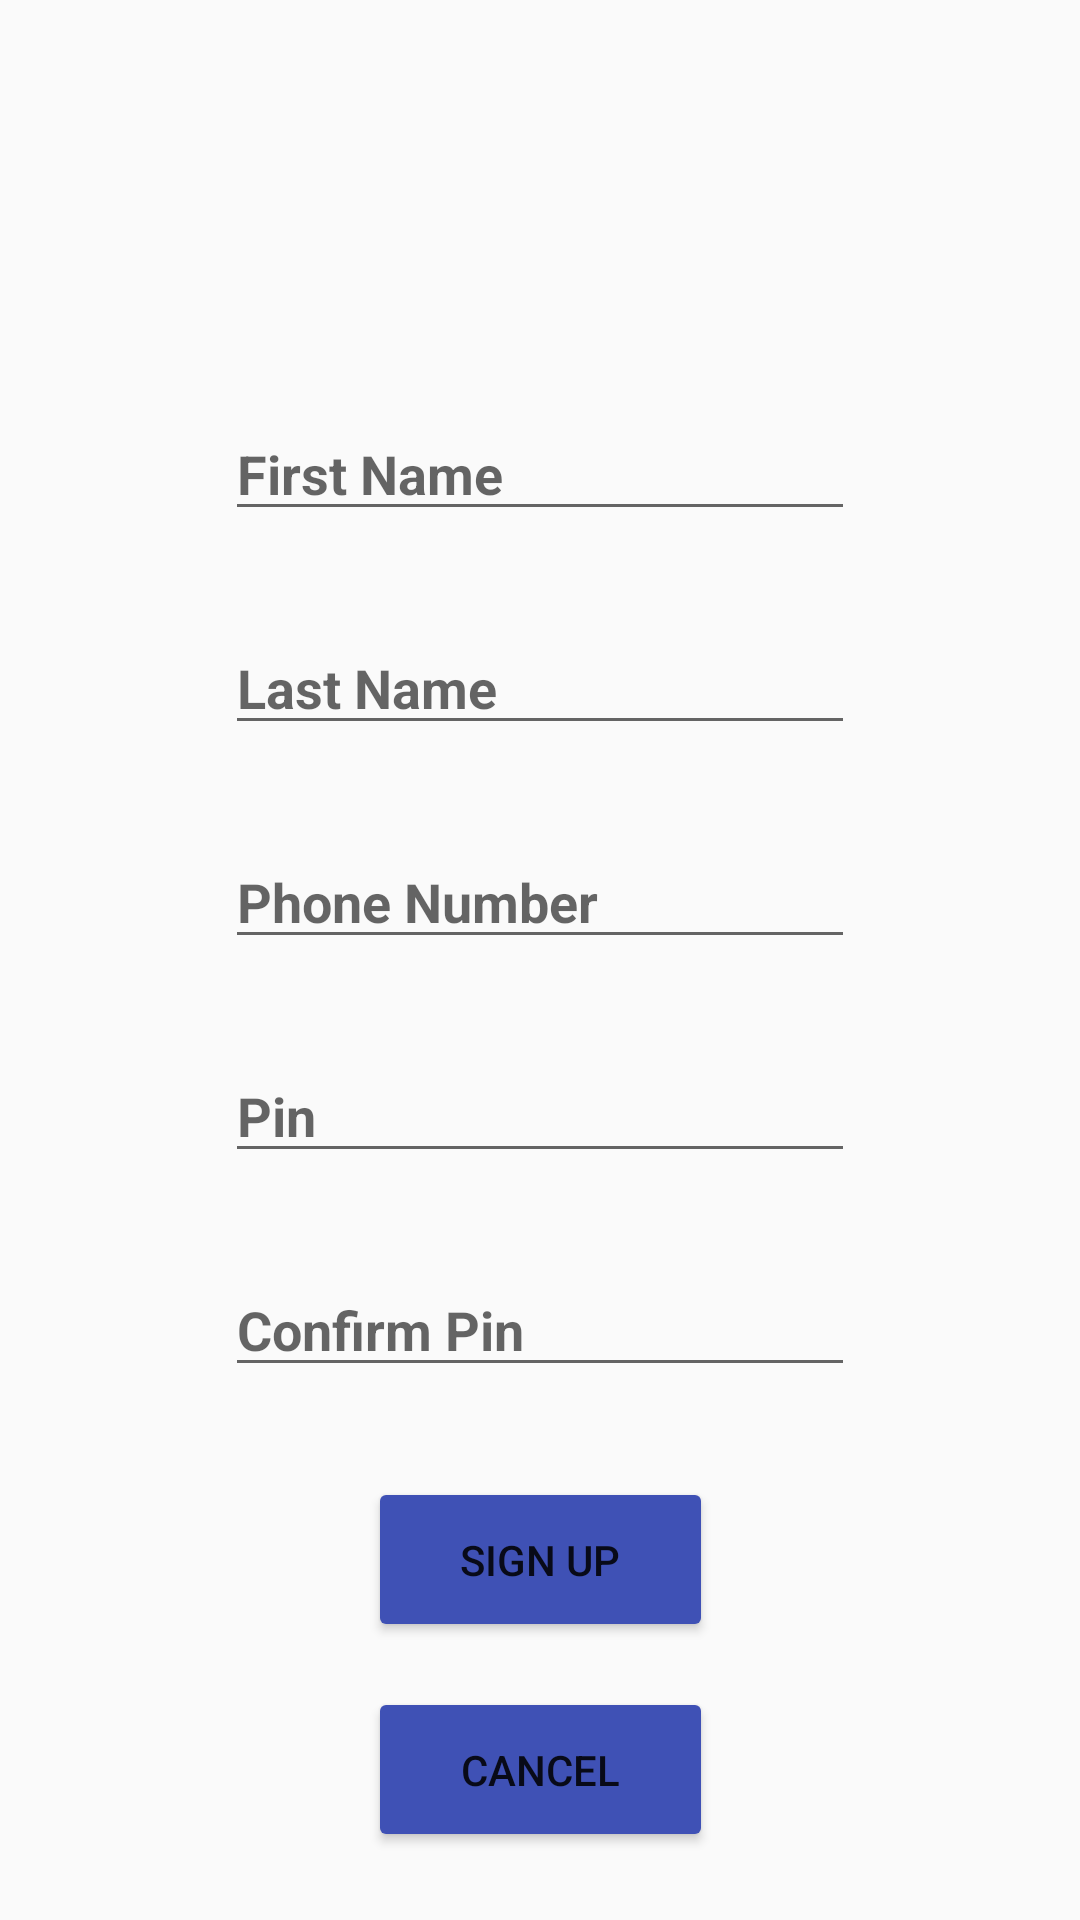

The Android layout XML behind this screen, and the referenced resources:
<!-- AndroidManifest.xml: application theme Theme.Cashbook -->
<!-- res/layout/activity_sign_up.xml -->
<?xml version="1.0" encoding="utf-8"?>
<androidx.constraintlayout.widget.ConstraintLayout xmlns:android="http://schemas.android.com/apk/res/android"
    xmlns:app="http://schemas.android.com/apk/res-auto"
    xmlns:tools="http://schemas.android.com/tools"
    android:layout_width="match_parent"
    android:layout_height="match_parent"
    tools:context=".SignUpActivity">

    <ImageView
        android:id="@+id/imageView"
        android:layout_width="109dp"
        android:layout_height="73dp"
        android:layout_marginTop="130dp"
        app:layout_constraintBottom_toTopOf="@id/firstName"
        app:layout_constraintEnd_toEndOf="parent"
        app:layout_constraintStart_toStartOf="parent"
        app:layout_constraintTop_toTopOf="parent"
        app:srcCompat="@drawable/profileimg" />

    <EditText
        android:id="@+id/firstName"
        android:layout_width="wrap_content"
        android:layout_height="wrap_content"
        android:layout_marginTop="30dp"
        android:ems="10"
        android:hint="First Name"
        android:inputType="textPersonName"
        android:textColor="#000000"
        android:textStyle="bold"
        app:layout_constraintBottom_toTopOf="@id/SecondName"
        app:layout_constraintEnd_toEndOf="parent"
        app:layout_constraintStart_toStartOf="parent"
        app:layout_constraintTop_toBottomOf="@id/imageView" />

    <EditText
        android:id="@+id/SecondName"
        android:layout_width="wrap_content"
        android:layout_height="wrap_content"
        android:layout_marginTop="30dp"
        android:ems="10"
        android:hint="Last Name"
        android:inputType="textPersonName"
        android:textColor="#000000"
        android:textStyle="bold"
        app:layout_constraintBottom_toTopOf="@id/phoneNumber"
        app:layout_constraintEnd_toEndOf="parent"
        app:layout_constraintStart_toStartOf="parent"
        app:layout_constraintTop_toBottomOf="@id/firstName" />

    <EditText
        android:id="@+id/phoneNumber"
        android:layout_width="wrap_content"
        android:layout_height="wrap_content"
        android:layout_marginTop="30dp"
        android:ems="10"
        android:hint="Phone Number"
        android:inputType="phone"
        android:textColor="#000000"
        android:textStyle="bold"
        app:layout_constraintBottom_toTopOf="@id/PIN"
        app:layout_constraintEnd_toEndOf="parent"
        app:layout_constraintStart_toStartOf="parent"
        app:layout_constraintTop_toBottomOf="@id/SecondName" />

    <EditText
        android:id="@+id/PIN"
        android:layout_width="wrap_content"
        android:layout_height="wrap_content"
        android:layout_marginTop="30dp"
        android:ems="10"
        android:hint="Pin"
        android:inputType="number"
        android:textColor="#000000"
        android:textStyle="bold"
        app:layout_constraintBottom_toTopOf="@id/ConfirmPin"
        app:layout_constraintEnd_toEndOf="parent"
        app:layout_constraintStart_toStartOf="parent"
        app:layout_constraintTop_toBottomOf="@id/phoneNumber" />

    <EditText
        android:id="@+id/ConfirmPin"
        android:layout_width="wrap_content"
        android:layout_height="wrap_content"
        android:layout_marginTop="30dp"
        android:ems="10"
        android:hint="Confirm Pin"
        android:inputType="number"
        android:textColor="#000000"
        android:textStyle="bold"
        app:layout_constraintBottom_toTopOf="@id/Sign_Up"
        app:layout_constraintEnd_toEndOf="parent"
        app:layout_constraintStart_toStartOf="parent"
        app:layout_constraintTop_toBottomOf="@id/PIN" />

    <Button
        android:id="@+id/Sign_Up"
        android:layout_width="115dp"
        android:layout_height="55dp"
        android:layout_marginTop="30dp"
        android:text="SIGN UP"
        app:backgroundTint="#3F51B5"
        app:layout_constraintBottom_toTopOf="@id/cancel"
        app:layout_constraintEnd_toEndOf="parent"
        app:layout_constraintStart_toStartOf="parent"
        app:layout_constraintTop_toBottomOf="@id/ConfirmPin" />

    <Button
        android:id="@+id/cancel"
        android:layout_width="115dp"
        android:layout_height="55dp"
        android:layout_marginTop="15dp"
        android:layout_marginBottom="120dp"
        android:onClick="navTohome"
        android:text="CANCEL"
        app:backgroundTint="#3F51B5"
        app:layout_constraintBottom_toBottomOf="parent"
        app:layout_constraintEnd_toEndOf="parent"
        app:layout_constraintStart_toStartOf="parent"
        app:layout_constraintTop_toBottomOf="@id/Sign_Up" />

</androidx.constraintlayout.widget.ConstraintLayout>
<!-- resources referenced by this layout -->
<resources>
  <style name="Theme.Cashbook" parent="Theme.AppCompat.DayNight.NoActionBar">
          <item name="windowActionBar">false</item>
          <item name="windowNoTitle">true</item>
          
          <item name="colorPrimary">@color/purple_500</item>
          <item name="colorPrimaryVariant">@color/purple_700</item>
          <item name="colorOnPrimary">@color/white</item>
          
          <item name="colorSecondary">@color/teal_200</item>
          <item name="colorSecondaryVariant">@color/teal_700</item>
          <item name="colorOnSecondary">@color/black</item>
          
          <item name="android:statusBarColor" tools:targetApi="l">?attr/colorPrimaryVariant</item>
          
      </style>
  <color name="purple_500">#FF6200EE</color>
  <color name="purple_700">#FF3700B3</color>
  <color name="white">#FFFFFFFF</color>
  <color name="teal_200">#FF03DAC5</color>
  <color name="teal_700">#FF018786</color>
  <color name="black">#FF000000</color>
</resources>
